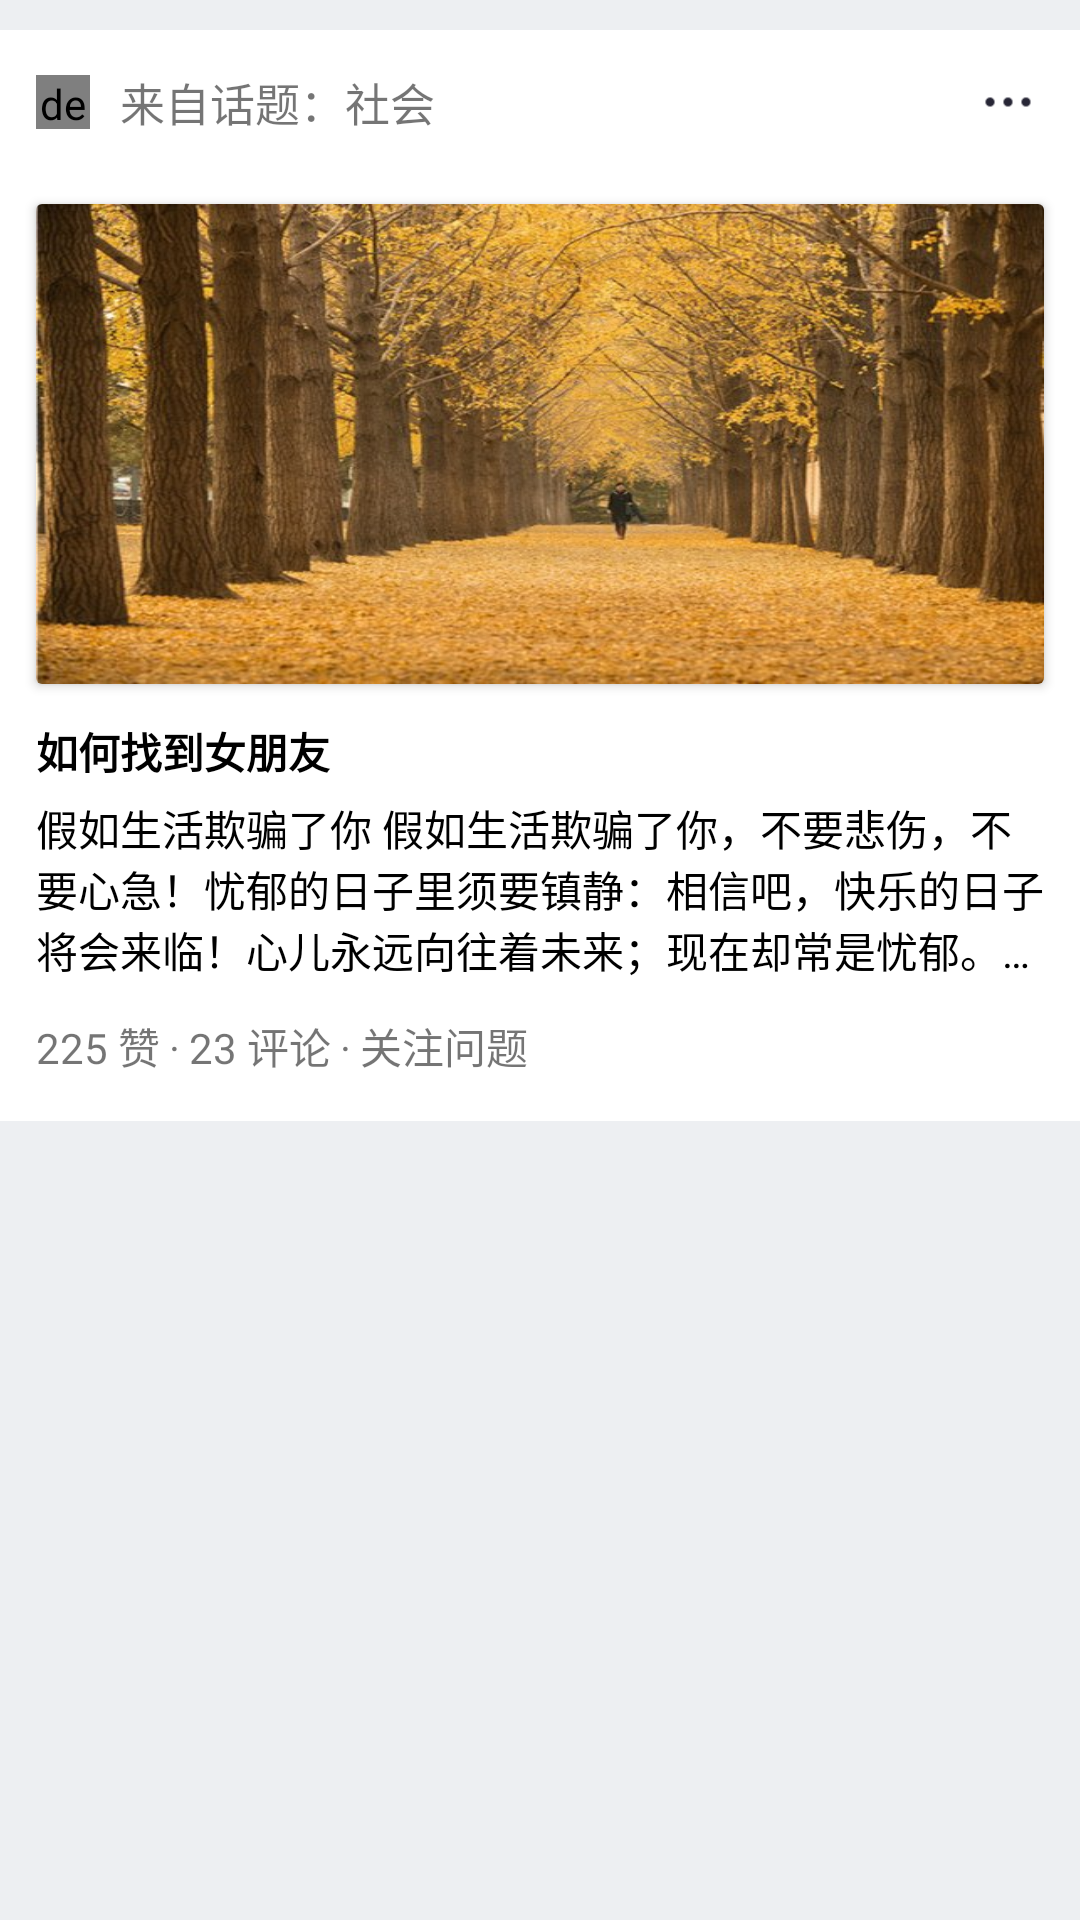

Write the Android layout XML for this screen, with the resource values it uses.
<!-- AndroidManifest.xml: application theme AppTheme -->
<!-- res/layout/index_list_item.xml -->
<?xml version="1.0" encoding="utf-8"?>
<LinearLayout xmlns:android="http://schemas.android.com/apk/res/android"
    xmlns:app="http://schemas.android.com/apk/res-auto"
    android:layout_width="match_parent"
    android:layout_height="match_parent"
    android:background="@color/gray"
    android:orientation="vertical">


    <LinearLayout
        android:layout_width="match_parent"
        android:layout_height="wrap_content"
        android:layout_marginTop="10dp"
        android:background="@color/white"
        android:orientation="vertical">

        <RelativeLayout
            android:layout_width="match_parent"
            android:layout_height="wrap_content"
            android:layout_marginLeft="12dp"
            android:layout_marginTop="12dp"
            android:layout_marginRight="12dp"
            android:layout_marginBottom="10dp"
            android:gravity="center_vertical"
            android:orientation="horizontal">

            <ImageView
                android:id="@+id/menu"
                android:layout_width="24dp"
                android:layout_height="24dp"
                android:layout_alignParentRight="true"
                android:src="@drawable/more" />


            <de.hdodenhof.circleimageview.CircleImageView
                android:id="@+id/profile_image"
                android:layout_width="18dp"
                android:layout_height="18dp"
                android:layout_centerVertical="true"
                android:src="@drawable/profile" />

            <TextView
                android:layout_width="wrap_content"
                android:layout_height="wrap_content"
                android:layout_centerVertical="true"
                android:layout_marginLeft="10dp"
                android:layout_toRightOf="@id/profile_image"
                android:text="来自话题：社会"
                android:textSize="15sp" />
        </RelativeLayout>


        <LinearLayout
            android:id="@+id/normalList"
            android:layout_width="match_parent"
            android:layout_height="wrap_content"
            android:orientation="vertical">


            <androidx.cardview.widget.CardView
                android:layout_width="match_parent"
                android:layout_height="160dp"
                android:layout_margin="12dp"
                app:cardCornerRadius="2dp">

                <ImageView
                    android:id="@+id/pic"
                    android:layout_width="match_parent"
                    android:layout_height="match_parent"
                    android:scaleType="fitXY"
                    android:src="@drawable/cardpic" />


            </androidx.cardview.widget.CardView>


            <TextView
                android:id="@+id/text"
                android:layout_width="match_parent"
                android:layout_height="wrap_content"
                android:layout_marginLeft="12dp"
                android:lines="1"
                android:text="@string/title"
                android:textColor="@color/black"
                android:textSize="14sp"
                android:textStyle="bold" />

            <TextView
                android:id="@+id/textView"
                android:layout_width="match_parent"
                android:layout_height="wrap_content"
                android:layout_marginLeft="12dp"
                android:layout_marginTop="5dp"
                android:layout_marginRight="12dp"
                android:ellipsize="end"
                android:lines="3"
                android:text="@string/large_text"
                android:textColor="@color/black" />

            <LinearLayout
                android:layout_width="match_parent"
                android:layout_height="wrap_content"
                android:layout_marginLeft="12dp"
                android:layout_marginTop="10dp"
                android:layout_marginBottom="12dp"
                android:orientation="horizontal">


                <TextView
                    android:layout_width="wrap_content"
                    android:layout_height="wrap_content"
                    android:text="225 赞" />

                <TextView
                    android:layout_width="wrap_content"
                    android:layout_height="wrap_content"
                    android:padding="3dp"
                    android:text="·" />

                <TextView
                    android:layout_width="wrap_content"
                    android:layout_height="wrap_content"
                    android:text="23 评论" />

                <TextView
                    android:layout_width="wrap_content"
                    android:layout_height="wrap_content"
                    android:padding="3dp"
                    android:text="·" />

                <TextView
                    android:layout_width="wrap_content"
                    android:layout_height="wrap_content"
                    android:text="关注问题" />

            </LinearLayout>

        </LinearLayout>

        <androidx.recyclerview.widget.RecyclerView
            android:id="@+id/liveList"
            android:layout_width="match_parent"
            android:layout_height="wrap_content"
            android:layout_margin="12dp"
            android:visibility="gone" />


    </LinearLayout>


</LinearLayout>
<!-- resources referenced by this layout -->
<resources>
  <color name="black">#000000</color>
  <color name="gray">#EDEFF2</color>
  <color name="white">#ffffff</color>
  <!-- drawable cardpic: jpg bitmap (drawable, 84251 bytes) -->
  <!-- drawable more: png bitmap (drawable-xxhdpi, 486 bytes) -->
  <!-- drawable profile: png bitmap (drawable, 742 bytes) -->
  <string name="large_text">
          "假如生活欺骗了你"
          "假如生活欺骗了你，"
          "不要悲伤，不要心急！"
          "忧郁的日子里须要镇静："
          "相信吧，快乐的日子将会来临！"
          "心儿永远向往着未来；"
          "现在却常是忧郁。"
          "一切都是瞬息，一切都将会过去；"
          "而那过去了的，就会成为亲切的怀恋。"
      </string>
  <string name="title">如何找到女朋友</string>
  <style name="AppTheme" parent="Theme.AppCompat.Light.NoActionBar">
          
          <item name="colorPrimary">@color/colorPrimary</item>
          <item name="colorPrimaryDark">@color/colorPrimaryDark</item>
          <item name="colorAccent">@color/colorAccent</item>
      </style>
  <color name="colorPrimary">#1E8AE8</color>
  <color name="colorPrimaryDark">#176EB9</color>
  <color name="colorAccent">#FFB805</color>
</resources>
